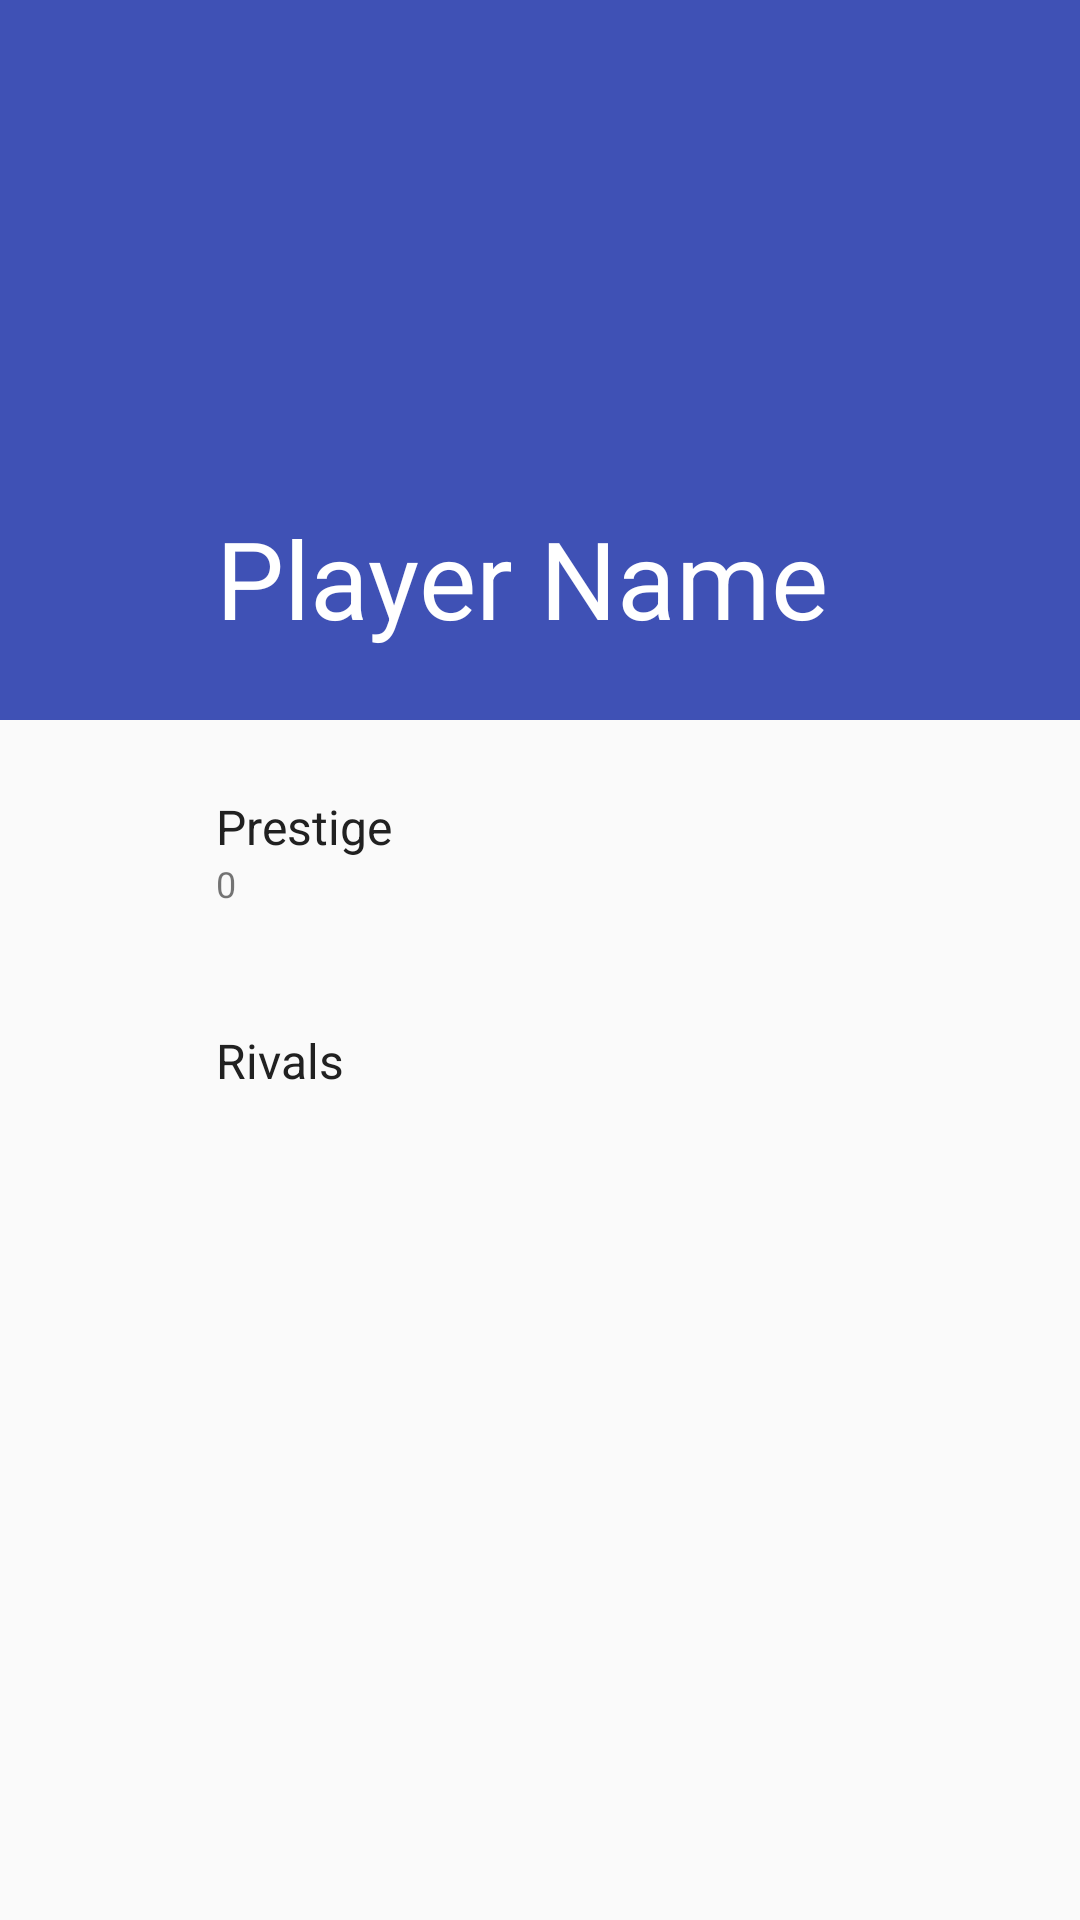

Write the Android layout XML for this screen, with the resource values it uses.
<!-- AndroidManifest.xml: application theme AppTheme -->
<!-- res/layout/activity_player_data.xml -->
<LinearLayout xmlns:android="http://schemas.android.com/apk/res/android"
    xmlns:tools="http://schemas.android.com/tools"
    android:layout_width="match_parent"
    android:layout_height="match_parent"
    android:orientation="vertical"
    tools:context="com.arles.swissmanager.ui.activity.PlayerDataActivity">

    <ImageView
        android:layout_width="match_parent"
        android:layout_height="wrap_content"
        android:adjustViewBounds="true"
        android:src="@drawable/ratio3x2" />

    <TextView
        android:id="@+id/text_view_player_data_name"
        android:layout_width="wrap_content"
        android:layout_height="wrap_content"
        android:layout_marginLeft="72dp"
        android:layout_marginTop="-72dp"
        android:text="Player Name"
        android:textColor="@color/abc_primary_text_disable_only_material_dark"
        android:textSize="36sp" />

    <TextView
        android:layout_width="wrap_content"
        android:layout_height="wrap_content"
        android:layout_marginLeft="72dp"
        android:layout_marginTop="48dp"
        android:text="Prestige"
        android:textColor="@color/primaryTextColor"
        android:textSize="16sp" />

    <TextView
        android:id="@+id/text_view_player_data_prestige"
        android:layout_width="wrap_content"
        android:layout_height="wrap_content"
        android:layout_marginBottom="16dp"
        android:layout_marginLeft="72dp"
        android:text="0"
        android:textSize="12sp" />

    <TextView
        android:layout_width="wrap_content"
        android:layout_height="wrap_content"
        android:layout_marginLeft="72dp"
        android:layout_marginTop="24dp"
        android:text="Rivals"
        android:textColor="@color/primaryTextColor"
        android:textSize="16sp" />

</LinearLayout>
<!-- resources referenced by this layout -->
<resources>
  <color name="primaryTextColor">#212121</color>
  <!-- drawable ratio3x2 (drawable) -->
  <?xml version="1.0" encoding="utf-8"?>
  <shape xmlns:android="http://schemas.android.com/apk/res/android">
  
      <size android:width="3px" android:height="2px"/>
      <solid android:color="@color/primaryColor"/>
  
  </shape>
  <style name="AppTheme" parent="AppTheme.Base">
          
      </style>
  <color name="primaryColor">#3F51B5</color>
  <style name="AppTheme.Base" parent="Theme.AppCompat.Light.NoActionBar">
          <item name="colorPrimary">@color/primaryColor</item>
          <item name="colorPrimaryDark">@color/primaryColorDark</item>
          <item name="colorAccent">@color/accentColor</item>
          <item name="windowActionModeOverlay">true</item>
          <item name="android:actionModeBackground">@color/activatedColorDark</item>
      </style>
  <color name="primaryColorDark">#303F9F</color>
  <color name="accentColor">#FF4081</color>
  <color name="activatedColorDark">#757575</color>
</resources>
